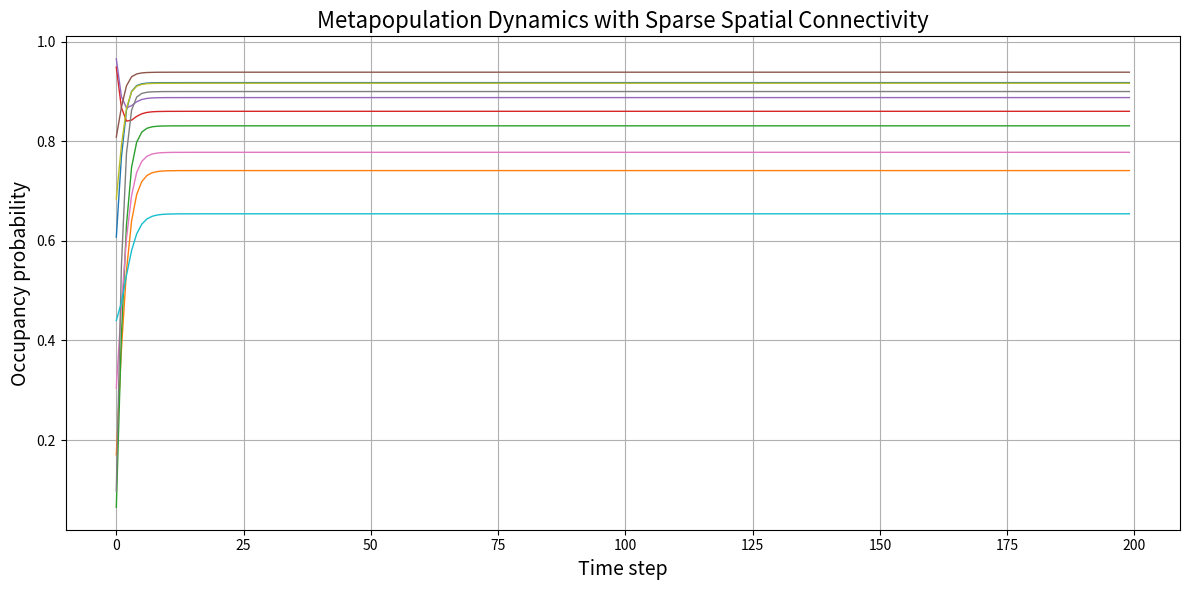

Write Python code to recreate this figure.
import numpy as np
import matplotlib.pyplot as plt
import networkx as nx

# === PARAMETERS === #
num_patches = 10           # Number of habitat patches
square_size = 2            # Size of the spatial domain (2x2 square)
c = 1.0                    # Colonization rate
e_0 = 0.01                 # Baseline extinction rate
alpha = 0.1                # Dispersal limitation coefficient
z = 1                      # Extinction exponent
max_time = 200             # Number of time steps
p = 1                   # Edge probability for Erdős-Rényi connectivity
seed = 42                  # Random seed

# === INITIALIZATION === #
np.random.seed(seed)

# Generate patch locations and areas
patch_locations = np.random.rand(num_patches, 2) * square_size
A = np.random.uniform(1, 4, num_patches)
A_std = A / np.sum(A)

# Compute Euclidean distances
distances = np.linalg.norm(patch_locations[:, None, :] - patch_locations[None, :, :], axis=2)
np.fill_diagonal(distances, np.inf)

# Generate Erdős-Rényi graph and adjacency mask
G = nx.erdos_renyi_graph(num_patches, p, seed=seed)
adj_matrix = nx.to_numpy_array(G)
np.fill_diagonal(adj_matrix, 0)

# === LANDSCAPE MATRIX (for capacity, sparsified) === #
A_i = A_std[:, None]
A_j = A_std[None, :]
landscape_matrix = A_i * A_j * np.exp(-alpha * distances)
np.fill_diagonal(landscape_matrix, 0)
landscape_matrix *= adj_matrix  # Apply sparsity constraint

# Metapopulation capacity (leading eigenvalue)
lambda_M = np.max(np.linalg.eigvals(landscape_matrix).real)
print(f"Metapopulation capacity (λ_M): {lambda_M:.4f}")

# === EXTINCTION RATES === #
extinction_rates = e_0 * A_std ** (-z)

# === CONNECTIVITY MATRIX (used in dynamics) === #
S = A_std[None, :] * np.exp(-alpha * distances)
np.fill_diagonal(S, 0)
S *= adj_matrix  # Apply same graph constraint

# === SIMULATION === #
P = np.zeros((num_patches, max_time))
P[:, 0] = np.random.rand(num_patches)

for t in range(max_time - 1):
    for i in range(num_patches):
        colonization = c * np.sum(P[:, t] * S[:, i]) * (1 - P[i, t])
        extinction = extinction_rates[i] * P[i, t]
        P[i, t + 1] = np.clip(P[i, t] + colonization - extinction, 0, 1)

# === PLOTTING === #
plt.figure(figsize=(12, 6))
for i in range(num_patches):
    plt.plot(P[i, :], lw=1)

plt.xlabel('Time step', fontsize=14)
plt.ylabel('Occupancy probability', fontsize=14)
plt.title('Metapopulation Dynamics with Sparse Spatial Connectivity', fontsize=16)
plt.grid(True)
plt.tight_layout()
plt.show()
